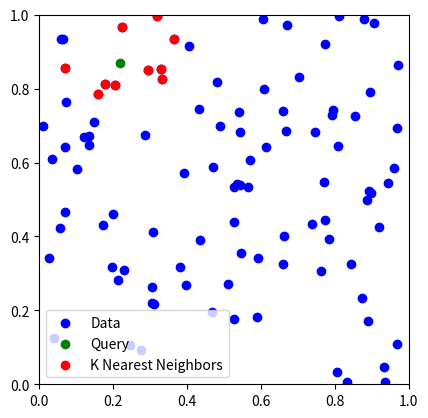

Here is the Python script that generated this plot:
# coding:utf-8
import numpy as np
import matplotlib.pyplot as plt


class KNearestNeighbors:

    def __init__(self):
        self.data = None
        self.distance = None
        self.k = None

    def fit(self, data, k, distance="euclidean"):
        self.data = data
        self.distance = distance
        self.k = k

    def get_k_nearest_neighbors(self, q):
        if self.distance == "euclidean":
            distances = np.array(
                [self._get_euclidean_distance(p, q) for p in self.data])

        indexes = distances.argsort()[:self.k]
        return (indexes, self.data[indexes])

    def _get_euclidean_distance(self, p, q):
        return np.linalg.norm(p - q)


def __main():

    # Setting
    N = 100
    dim = 2
    data = np.random.rand(N, dim)

    # Query
    q = np.random.rand(1, dim)[0]

    # k-nearest neighbors
    knn = KNearestNeighbors()
    knn.fit(data, 10)
    knn_indexes, knn_sample = knn.get_k_nearest_neighbors(q)

    # visualize
    plt.gca().set_aspect('equal', adjustable='box')
    plt.ylim([0, 1])
    plt.xlim([0, 1])
    plt.scatter(x=data.T[0], y=data.T[1],
                color="blue", label="Data")
    plt.scatter(x=q[0], y=q[1],
                color="green", label="Query")
    plt.scatter(x=knn_sample.T[0], y=knn_sample.T[1],
                color="red", label="K Nearest Neighbors")
    plt.legend(loc="best")
    plt.show()


if __name__ == "__main__":
    __main()
